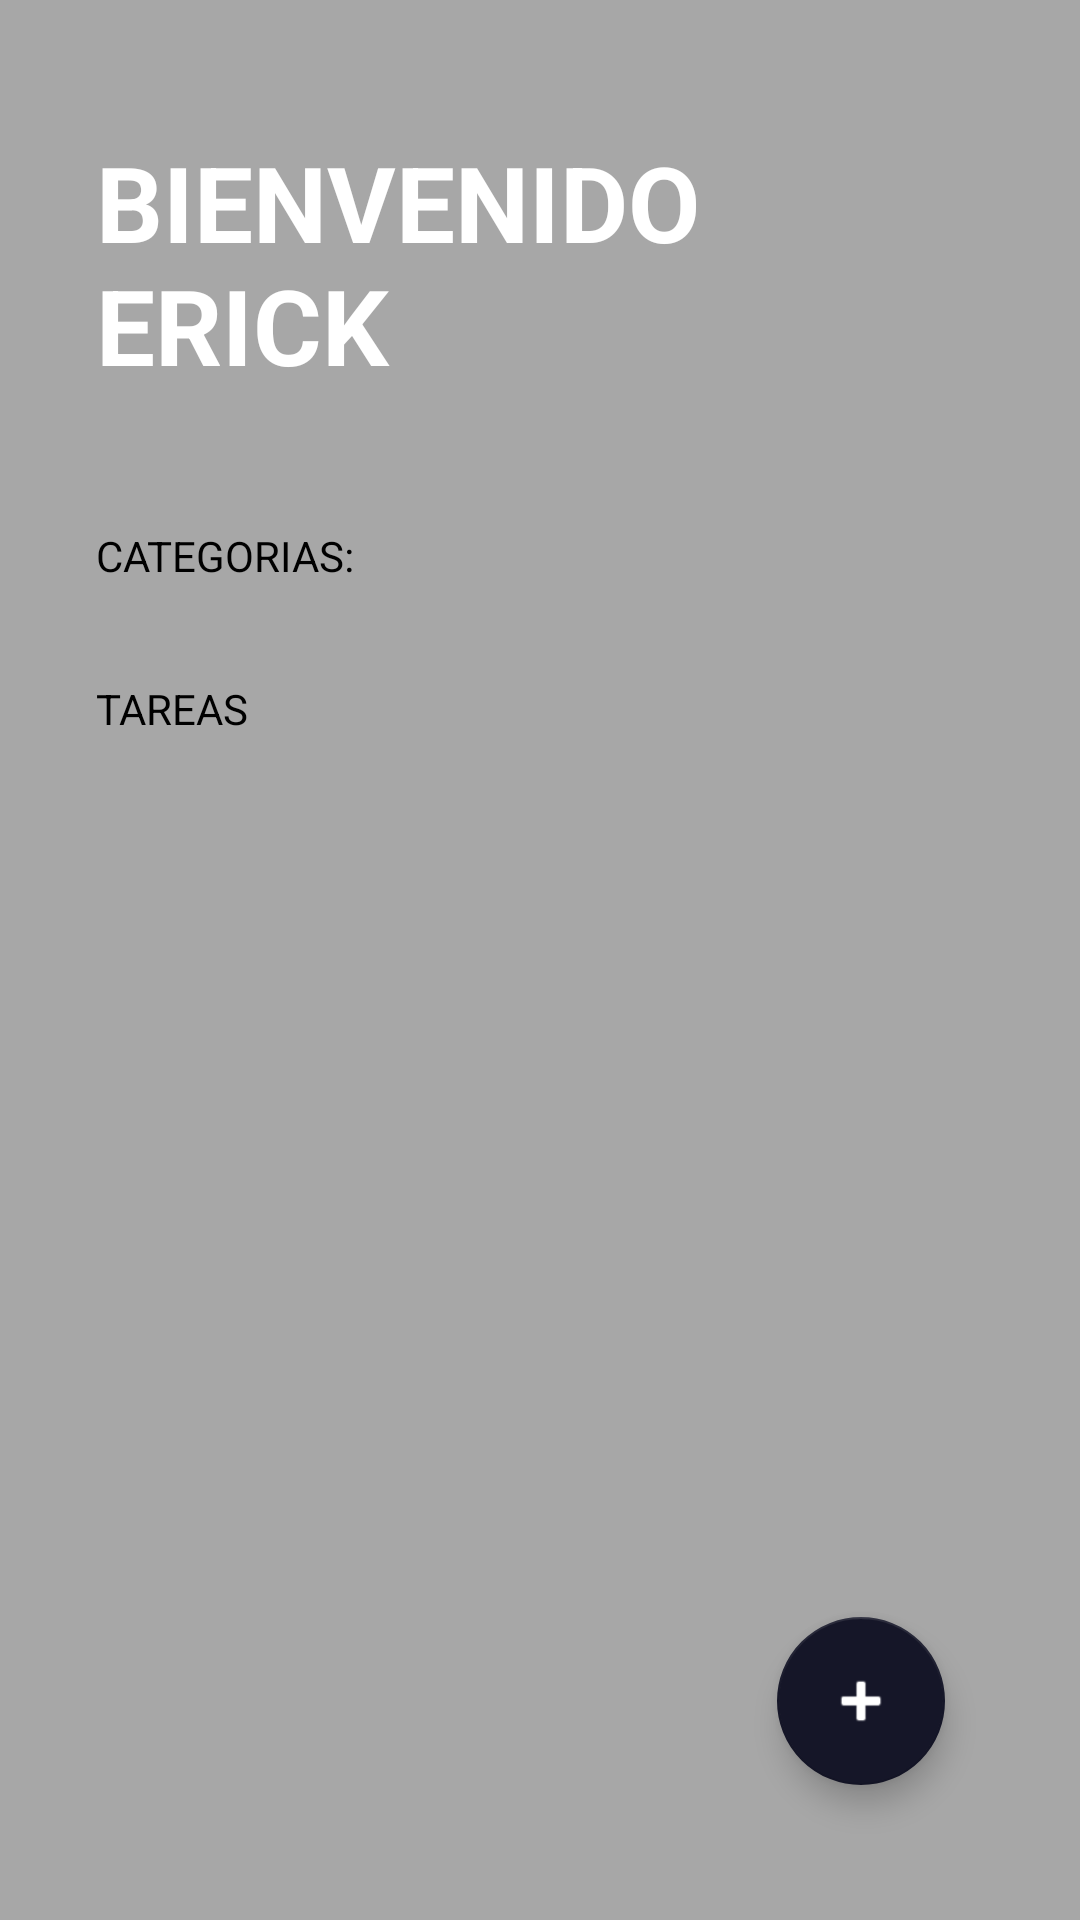

Reconstruct the res/layout file that produces this screen, plus the resources it refers to.
<!-- AndroidManifest.xml: activity theme Theme.ToDoApp -->
<!-- res/layout/activity_to_do.xml -->
<?xml version="1.0" encoding="utf-8"?>
<FrameLayout xmlns:android="http://schemas.android.com/apk/res/android"
    xmlns:app="http://schemas.android.com/apk/res-auto"
    xmlns:tools="http://schemas.android.com/tools"
    android:layout_width="match_parent"
    android:layout_height="match_parent">

    <LinearLayout
        android:id="@+id/main"
        android:layout_width="match_parent"
        android:layout_height="match_parent"
        android:background="@color/todo_background_todo_app"
        android:orientation="vertical"
        tools:context=".todoapp.ToDoActivity">

        <TextView
            android:layout_width="wrap_content"
            android:layout_height="wrap_content"
            android:layout_marginHorizontal="32dp"
            android:layout_marginVertical="44dp"
            android:text="@string/todo_title"
            android:textAllCaps="true"
            android:textColor="@color/white"
            android:textSize="35sp"
            android:textStyle="bold" />

        <TextView
            style="@style/ToDoSubtitle"
            android:layout_width="wrap_content"
            android:layout_height="wrap_content"
            android:text="@string/todo_categories" />

        <androidx.recyclerview.widget.RecyclerView
            android:id="@+id/rvCategories"
            android:layout_width="match_parent"
            android:layout_height="wrap_content" />

        <TextView
            style="@style/ToDoSubtitle"
            android:layout_width="wrap_content"
            android:layout_height="wrap_content"
            android:layout_marginTop="32dp"
            android:text="@string/todo_task" />

        <androidx.recyclerview.widget.RecyclerView
            android:id="@+id/rvTasks"
            android:layout_width="match_parent"
            android:layout_height="wrap_content"
            android:layout_marginHorizontal="32dp"
            android:layout_marginTop="16dp" />


    </LinearLayout>

    <com.google.android.material.floatingactionbutton.FloatingActionButton
        android:id="@+id/fabAddTask"
        android:layout_width="wrap_content"
        android:layout_height="wrap_content"
        android:layout_margin="45dp"
        android:src="@android:drawable/ic_input_add"
        app:backgroundTint="@color/todo_acent"
        app:fabSize="normal"
        android:layout_gravity="bottom|end"
        app:tint="@color/white"


        />

</FrameLayout>
<!-- resources referenced by this layout -->
<resources>
  <color name="todo_acent">#151628</color>
  <color name="todo_background_todo_app">#A7A7A7</color>
  <color name="white">#FFFFFFFF</color>
  <string name="todo_categories">Categorias:</string>
  <string name="todo_task">Tareas</string>
  <string name="todo_title">Bienvenido Erick</string>
  <style name="ToDoSubtitle">
          <item name="textAllCaps">true</item>
          <item name="android:textColor">@color/todo_subtitle_text</item>
          <item name="android:layout_marginHorizontal">32dp</item>
  
      </style>
  <style name="Theme.ToDoApp" parent="Theme.MaterialComponents.DayNight.NoActionBar">
          
          <item name="colorPrimary">@color/purple_500</item>
          <item name="colorPrimaryVariant">@color/purple_700</item>
          <item name="colorOnPrimary">@color/white</item>
          
          <item name="colorSecondary">@color/teal_200</item>
          <item name="colorSecondaryVariant">@color/teal_700</item>
          <item name="colorOnSecondary">@color/black</item>
          
          <item name="android:statusBarColor">@color/todo_background_todo_app</item>
          
      </style>
  <color name="todo_subtitle_text">#000000</color>
  <color name="purple_500">#FF6200EE</color>
  <color name="purple_700">#FF3700B3</color>
  <color name="teal_200">#FF03DAC5</color>
  <color name="teal_700">#FF018786</color>
  <color name="black">#FF000000</color>
</resources>
